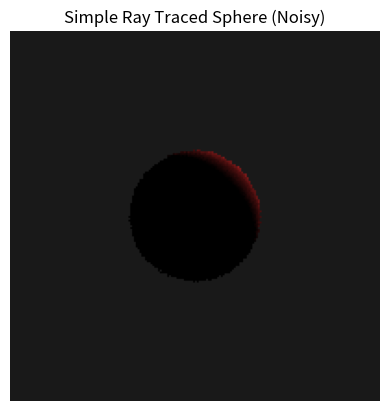

The matplotlib source for this figure:
import numpy as np
import matplotlib.pyplot as plt

# ----------------------------
# تنظیمات تصویر
# ----------------------------
width = 200
height = 200

# ----------------------------
# کره (Sphere)
# ----------------------------
sphere_center = np.array([0, 0, -3])
sphere_radius = 1.0
sphere_color = np.array([1.0, 0.2, 0.2])  # قرمز

# ----------------------------
# نور
# ----------------------------
light_dir = np.array([1, 1, -1])
light_dir = light_dir / np.linalg.norm(light_dir)

# ----------------------------
# تابع برخورد Ray با Sphere
# ----------------------------
def intersect_sphere(ray_origin, ray_dir, center, radius):
    oc = ray_origin - center
    a = np.dot(ray_dir, ray_dir)
    b = 2.0 * np.dot(oc, ray_dir)
    c = np.dot(oc, oc) - radius * radius
    discriminant = b * b - 4 * a * c

    if discriminant < 0:
        return None

    t = (-b - np.sqrt(discriminant)) / (2.0 * a)
    if t < 0:
        return None

    return t

        
# تابع رندر
def render(samples_per_pixel):
    image = np.zeros((height, width, 3))
    camera_origin = np.array([0, 0, 0])  # Moved inside the function

    for y in range(height):
        for x in range(width):

            color = np.zeros(3)

            for s in range(samples_per_pixel):
                px = (2 * (x + np.random.rand()) / width - 1)
                py = (1 - 2 * (y + np.random.rand()) / height)

                ray_dir = np.array([px, py, -1])
                ray_dir = ray_dir / np.linalg.norm(ray_dir)

                t = intersect_sphere(camera_origin, ray_dir,
                                     sphere_center, sphere_radius)

                if t is not None:
                    hit = camera_origin + t * ray_dir
                    normal = hit - sphere_center
                    normal = normal / np.linalg.norm(normal)
                    intensity = max(np.dot(normal, light_dir), 0)
                    sample_color = intensity * sphere_color
                else:
                    sample_color = np.array([0.1, 0.1, 0.1])

                color += sample_color

            image[y, x] = color / samples_per_pixel

    return image


# ----------------------------
# Main execution (only runs when file is executed directly)
# ----------------------------
if __name__ == "__main__":
    image = render(samples_per_pixel=1)

    plt.imshow(np.clip(image, 0, 1))
    plt.axis("off")
    plt.title("Simple Ray Traced Sphere (Noisy)")
    plt.show()